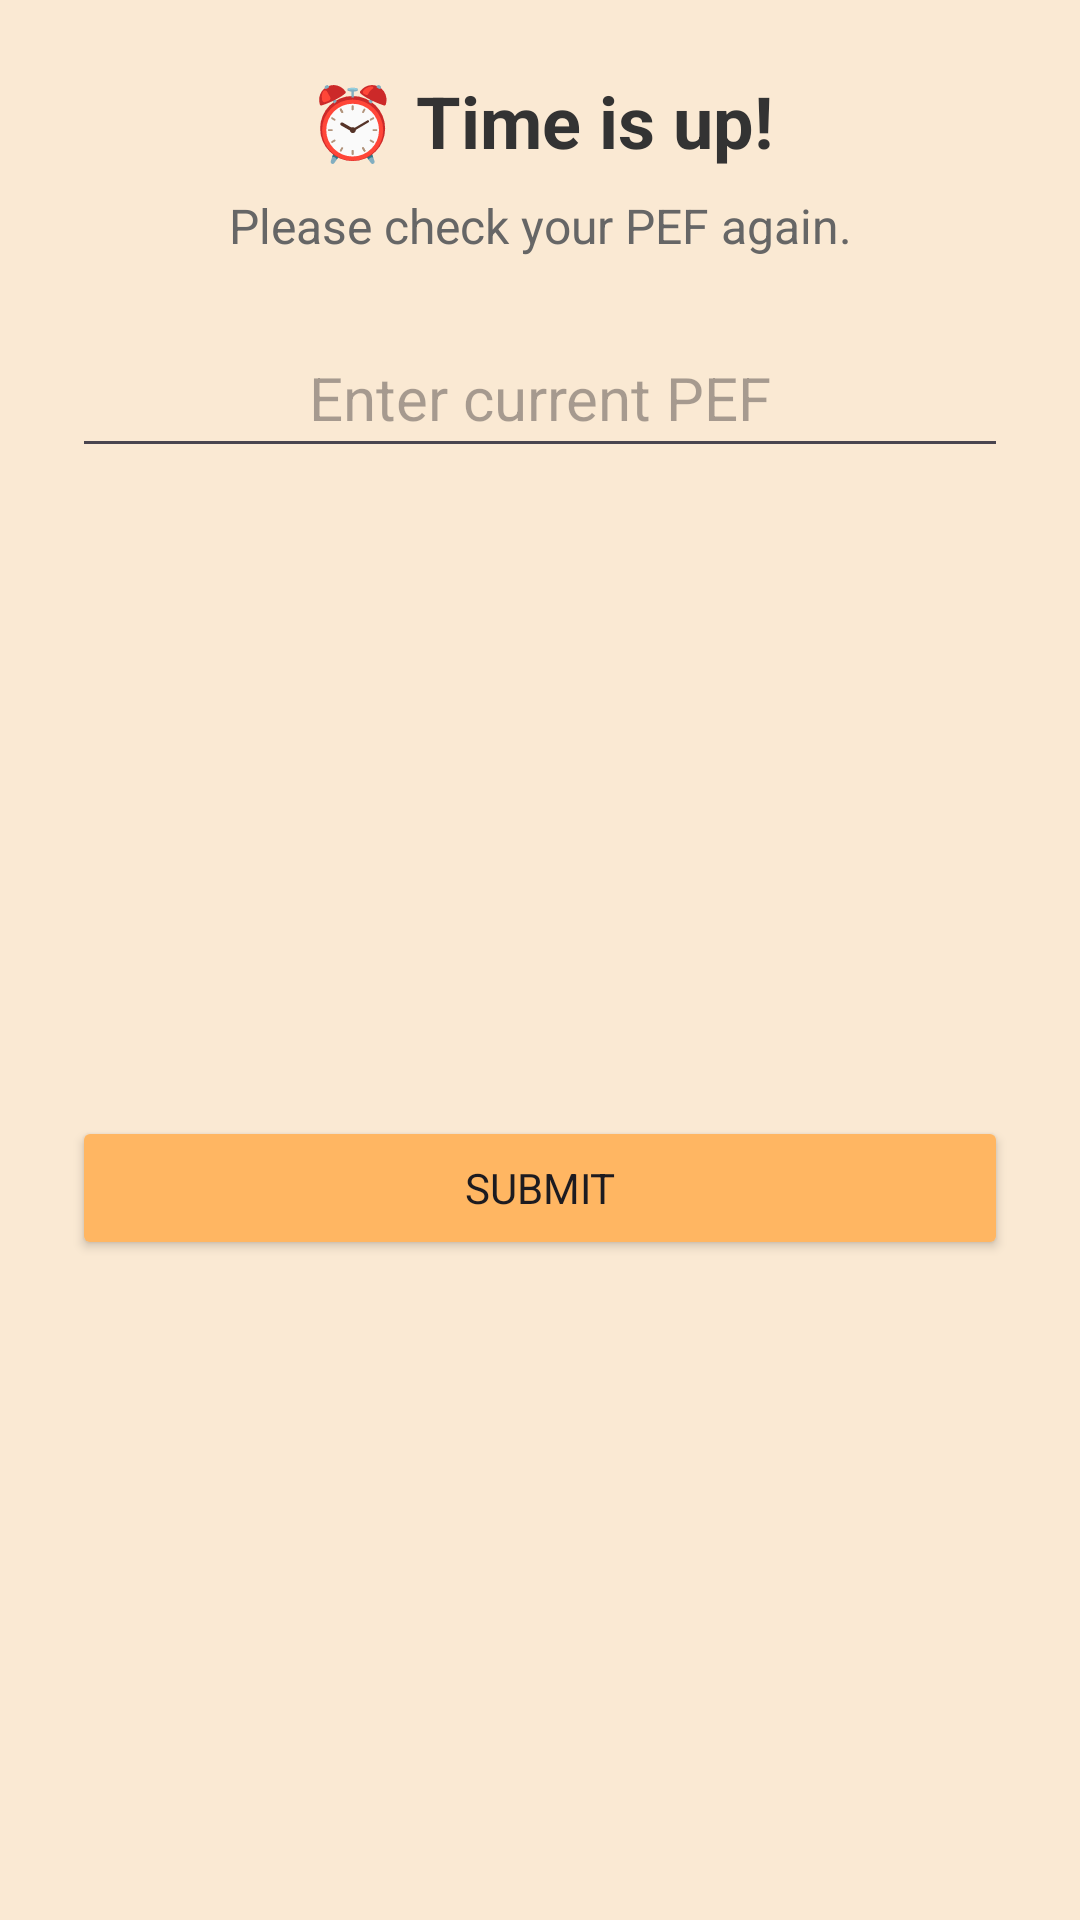

Reconstruct the res/layout file that produces this screen, plus the resources it refers to.
<!-- AndroidManifest.xml: application theme Theme.SmartAir -->
<!-- res/layout/dialog_recheck_pef.xml -->
<?xml version="1.0" encoding="utf-8"?>
<androidx.constraintlayout.widget.ConstraintLayout xmlns:android="http://schemas.android.com/apk/res/android"
    xmlns:app="http://schemas.android.com/apk/res-auto"
    android:layout_width="match_parent"
    android:layout_height="wrap_content"
    android:padding="24dp">

    <TextView
        android:id="@+id/tvTitle"
        android:layout_width="wrap_content"
        android:layout_height="wrap_content"
        android:text="⏰ Time is up!"
        android:textColor="#333333"
        android:textSize="24sp"
        android:textStyle="bold"
        app:layout_constraintEnd_toEndOf="parent"
        app:layout_constraintStart_toStartOf="parent"
        app:layout_constraintTop_toTopOf="parent" />

    <TextView
        android:id="@+id/tvSubtitle"
        android:layout_width="wrap_content"
        android:layout_height="wrap_content"
        android:text="Please check your PEF again."
        android:textColor="#666666"
        android:textSize="16sp"
        android:layout_marginTop="8dp"
        app:layout_constraintEnd_toEndOf="parent"
        app:layout_constraintStart_toStartOf="parent"
        app:layout_constraintTop_toBottomOf="@+id/tvTitle" />

    <EditText
        android:id="@+id/editRecheckPEF"
        android:layout_width="0dp"
        android:layout_height="wrap_content"
        android:hint="Enter current PEF"
        android:inputType="number"
        android:gravity="center"
        android:textSize="20sp"
        android:minHeight="50dp"
        android:layout_marginTop="20dp"
        app:layout_constraintEnd_toEndOf="parent"
        app:layout_constraintStart_toStartOf="parent"
        app:layout_constraintTop_toBottomOf="@+id/tvSubtitle" />

    <Button
        android:id="@+id/btnConfirmRecheck"
        android:layout_width="0dp"
        android:layout_height="wrap_content"
        android:text="Submit"
        android:backgroundTint="#FFB662"
        android:layout_marginTop="20dp"
        app:layout_constraintBottom_toBottomOf="parent"
        app:layout_constraintEnd_toEndOf="parent"
        app:layout_constraintStart_toStartOf="parent"
        app:layout_constraintTop_toBottomOf="@+id/editRecheckPEF" />

</androidx.constraintlayout.widget.ConstraintLayout>
<!-- resources referenced by this layout -->
<resources>
  <style name="Theme.SmartAir" parent="Base.Theme.SmartAir">
  
          <item name="android:windowBackground">#FAE9D3</item>
          <item name="textAppearanceHeadlineLarge">@style/SmartAir.H1</item>
          <item name="textAppearanceHeadlineMedium">@style/SmartAir.H2</item>
          <item name="textAppearanceBodyLarge">@style/SmartAir.Body</item>
          <item name="textAppearanceBodySmall">@style/SmartAir.Small</item>
          <item name="android:fontFamily">sans-serif</item>
          <item name="materialButtonStyle">@style/SmartAir.Button</item>
      </style>
  <style name="Base.Theme.SmartAir" parent="Theme.Material3.DayNight.NoActionBar">
          
          
  
  
      </style>
  <style name="SmartAir.H1" parent="TextAppearance.Material3.HeadlineLarge">
          <item name="android:textSize">28sp</item>
          <item name="android:textColor">#212121</item>
          <item name="fontFamily">sans-serif</item> 
      </style>
  <style name="SmartAir.H2" parent="TextAppearance.Material3.HeadlineMedium">
          <item name="android:textSize">20sp</item>
          <item name="android:textColor">#212121</item>
          <item name="fontFamily">sans-serif-medium</item> 
      </style>
  <style name="SmartAir.Body" parent="TextAppearance.Material3.BodyLarge">
          <item name="android:textSize">16sp</item>
          <item name="android:textColor">#212121</item>
          <item name="fontFamily">sans-serif</item> 
      </style>
  <style name="SmartAir.Small" parent="TextAppearance.Material3.BodySmall">
          <item name="android:textSize">14sp</item>
          <item name="android:textColor">#666666</item>
          <item name="fontFamily">sans-serif</item> 
      </style>
  <style name="SmartAir.Button" parent="Widget.Material3.Button">
          <item name="android:backgroundTint">#F5A849</item>
          <item name="android:textColor">@android:color/white</item>
          <item name="cornerFamily">rounded</item>
          <item name="cornerSize">12dp</item>
          <item name="android:paddingHorizontal">8dp</item>
          <item name="android:paddingVertical">12dp</item>
          <item name="fontFamily">sans-serif-medium</item> 
      </style>
</resources>
